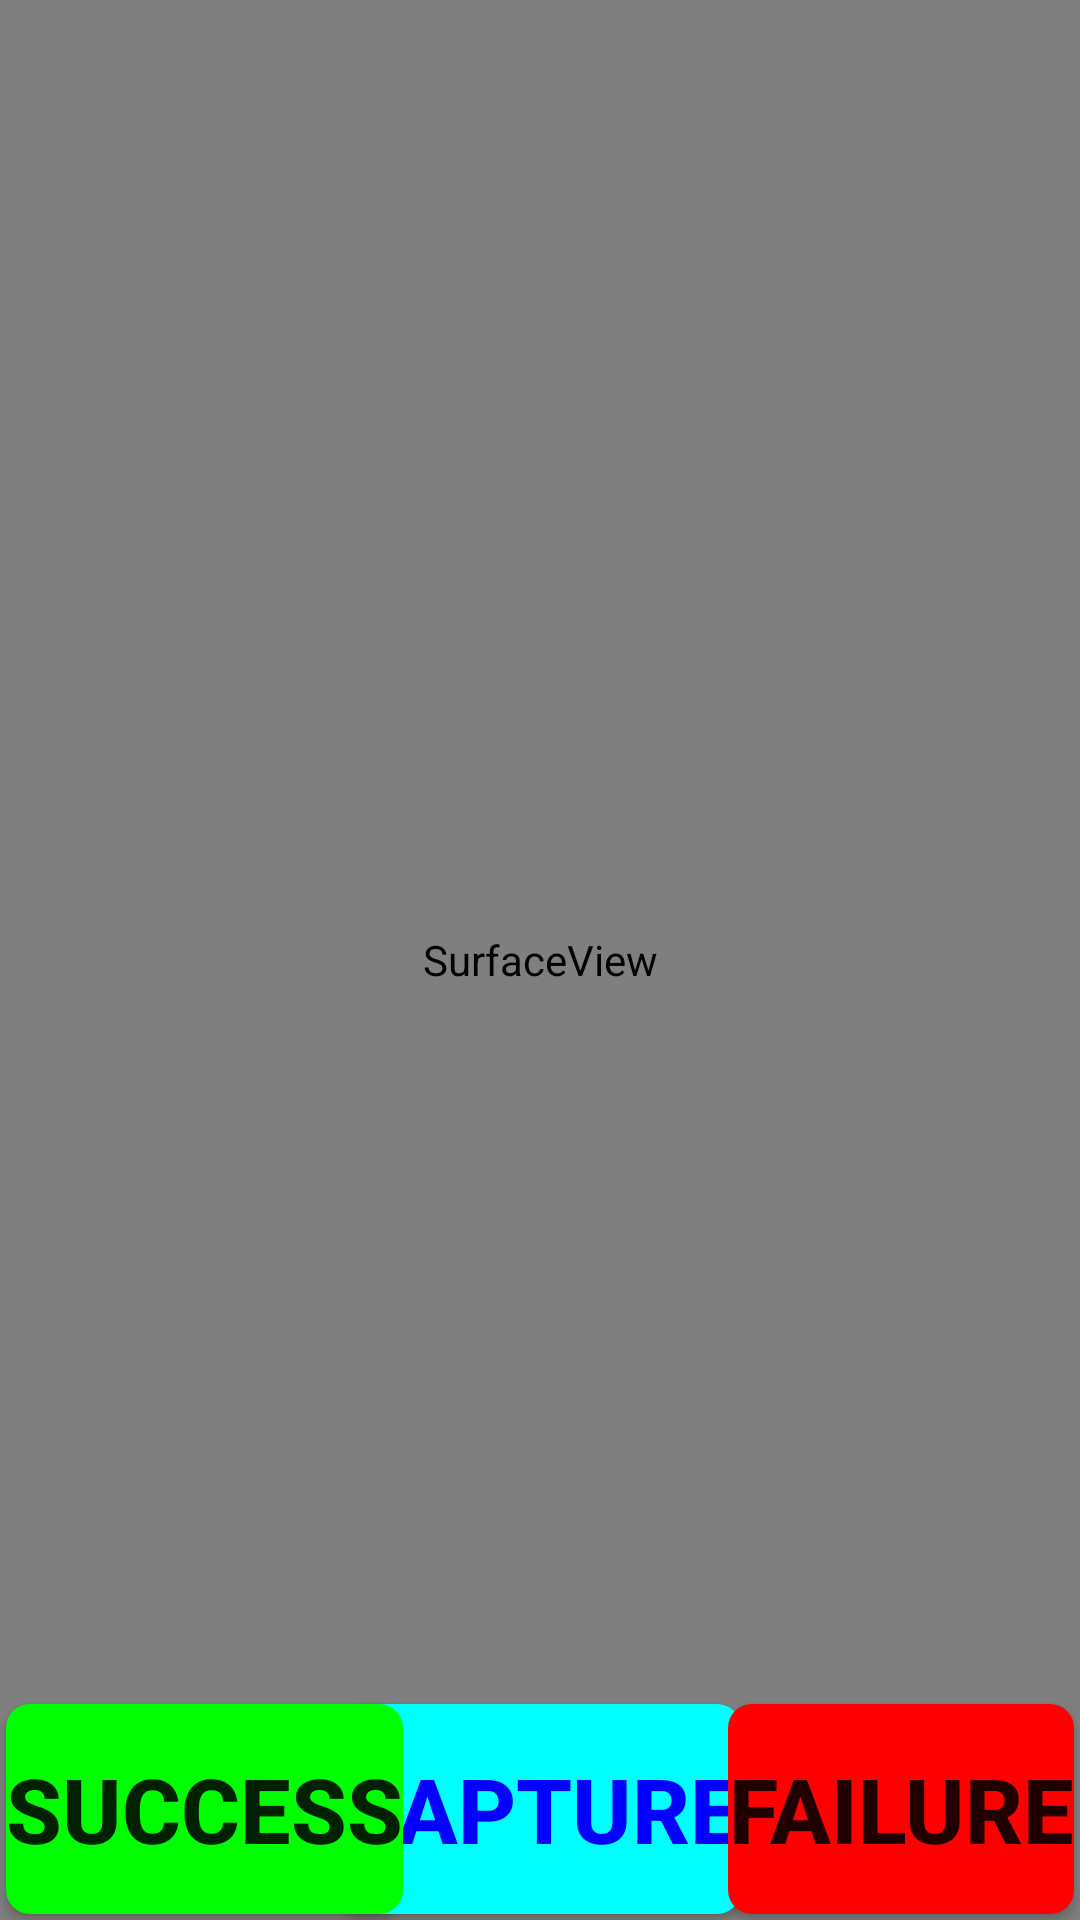

Produce the Android XML layout that renders to this screen, including the resource entries it uses.
<!-- AndroidManifest.xml: fallback theme Theme.MaterialComponents.DayNight.NoActionBar -->
<!-- res/layout/camera.xml -->
<FrameLayout xmlns:android="http://schemas.android.com/apk/res/android"
    android:layout_width="match_parent"
    android:layout_height="match_parent">

    <SurfaceView
        android:id="@+id/camera_view"
        android:layout_width="match_parent"
        android:layout_height="match_parent"
        android:layout_marginBottom="@dimen/camera_margin_both_side"
        android:layout_marginLeft="0dip"
        android:layout_marginTop="@dimen/camera_margin_both_side" />


    <RelativeLayout
        android:layout_width="match_parent"
        android:layout_height="match_parent">

        <Button
            android:id="@+id/camera_take"
            style="@style/normal_bg_style"
            android:layout_width="wrap_content"
            android:layout_height="70dp"
            android:layout_alignParentBottom="true"
            android:layout_centerInParent="true"
            android:text="@string/Camera_takepic"
            android:textColor="@color/Blue"
            android:textSize="30sp" />

        <Button
            android:id="@+id/camera_btok"
            style="@style/success_bg_style"
            android:layout_width="wrap_content"
            android:layout_height="70dp"
            android:layout_alignParentBottom="true"
            android:text="@string/Success"
            android:textSize="30sp" />

        <Button
            android:id="@+id/camera_btfailed"
            style="@style/fail_bg_style"
            android:layout_width="wrap_content"
            android:layout_height="70dp"
            android:layout_alignParentBottom="true"
            android:layout_alignParentRight="true"
            android:text="@string/Failed"
            android:textSize="30sp" />
    </RelativeLayout>
</FrameLayout>
<!-- resources referenced by this layout -->
<resources>
  <color name="Blue">#0000FF</color>
  <dimen name="camera_margin_both_side">0dip</dimen>
  <string name="Camera_takepic">Capture</string>
  <string name="Failed">Failure</string>
  <string name="Success">Success</string>
  <style name="fail_bg_style" parent="normal_bg_style">
          <item name="android:background">@drawable/btn_fail_bg</item>
          <item name="android:textSize">@dimen/item_btn_fail_size</item>
      </style>
  <style name="normal_bg_style">
          <item name="android:layout_margin">@dimen/background_padding</item>
          <item name="android:background">@drawable/btn_normal_bg</item>
          <item name="android:textStyle">bold</item>
      </style>
  <style name="success_bg_style" parent="normal_bg_style">
          <item name="android:background">@drawable/btn_success_bg</item>
          <item name="android:textSize">@dimen/item_btn_ok_size</item>
      </style>
  <!-- drawable btn_fail_bg (drawable) -->
  <?xml version="1.0" encoding="utf-8"?>
  <selector xmlns:android="http://schemas.android.com/apk/res/android">
  
      <item android:state_selected="true"> 
          <shape android:shape="rectangle">
              <solid android:color="@color/blue_color" />
             <corners
                 android:radius="@dimen/corner_radius" />
          </shape>
      </item> 
      <item android:state_pressed="true"> 
          <shape android:shape="rectangle">
              <solid android:color="@color/blue_color" />
             <corners
                 android:radius="@dimen/corner_radius" />
          </shape>
      </item> 
      <item android:state_enabled="true"> 
          <shape android:shape="rectangle">
              <solid android:color="@color/red_color" />
              <corners
                 android:radius="@dimen/corner_radius" />
          </shape>
      </item> 
      <item> 
          <shape android:shape="rectangle">
              <solid android:color="@android:color/darker_gray" />
              <corners
                 android:radius="@dimen/corner_radius" />
          </shape>
      </item> 
  </selector>
  <dimen name="item_btn_fail_size">32sp</dimen>
  <dimen name="background_padding">2dp</dimen>
  <!-- drawable btn_normal_bg (drawable) -->
  <?xml version="1.0" encoding="utf-8"?>
  <selector xmlns:android="http://schemas.android.com/apk/res/android">
  
      <item android:state_selected="true"> 
          <shape android:shape="rectangle">
              <solid android:color="@color/blue_color" />
             <corners
                 android:radius="@dimen/corner_radius" />
          </shape>
      </item> 
      <item android:state_pressed="true"> 
          <shape android:shape="rectangle">
              <solid android:color="@color/blue_color" />
             <corners
                 android:radius="@dimen/corner_radius" />
          </shape>
      </item> 
      <item android:state_enabled="true"> 
          <shape android:shape="rectangle">
              <solid android:color="@color/peacock_blue_color" />
              <corners
                 android:radius="@dimen/corner_radius" />
          </shape>
      </item> 
      <item> 
          <shape android:shape="rectangle">
              <solid android:color="@android:color/darker_gray" />
              <corners
                 android:radius="@dimen/corner_radius" />
          </shape>
      </item> 
  </selector>
  <dimen name="item_btn_ok_size">32sp</dimen>
  <color name="blue_color">#ff33b5e5</color>
  <dimen name="corner_radius">8dp</dimen>
  <color name="red_color">#ffff0000</color>
  <color name="peacock_blue_color">#ff00ffff</color>
  <color name="green_color">#ff00ff00</color>
</resources>
